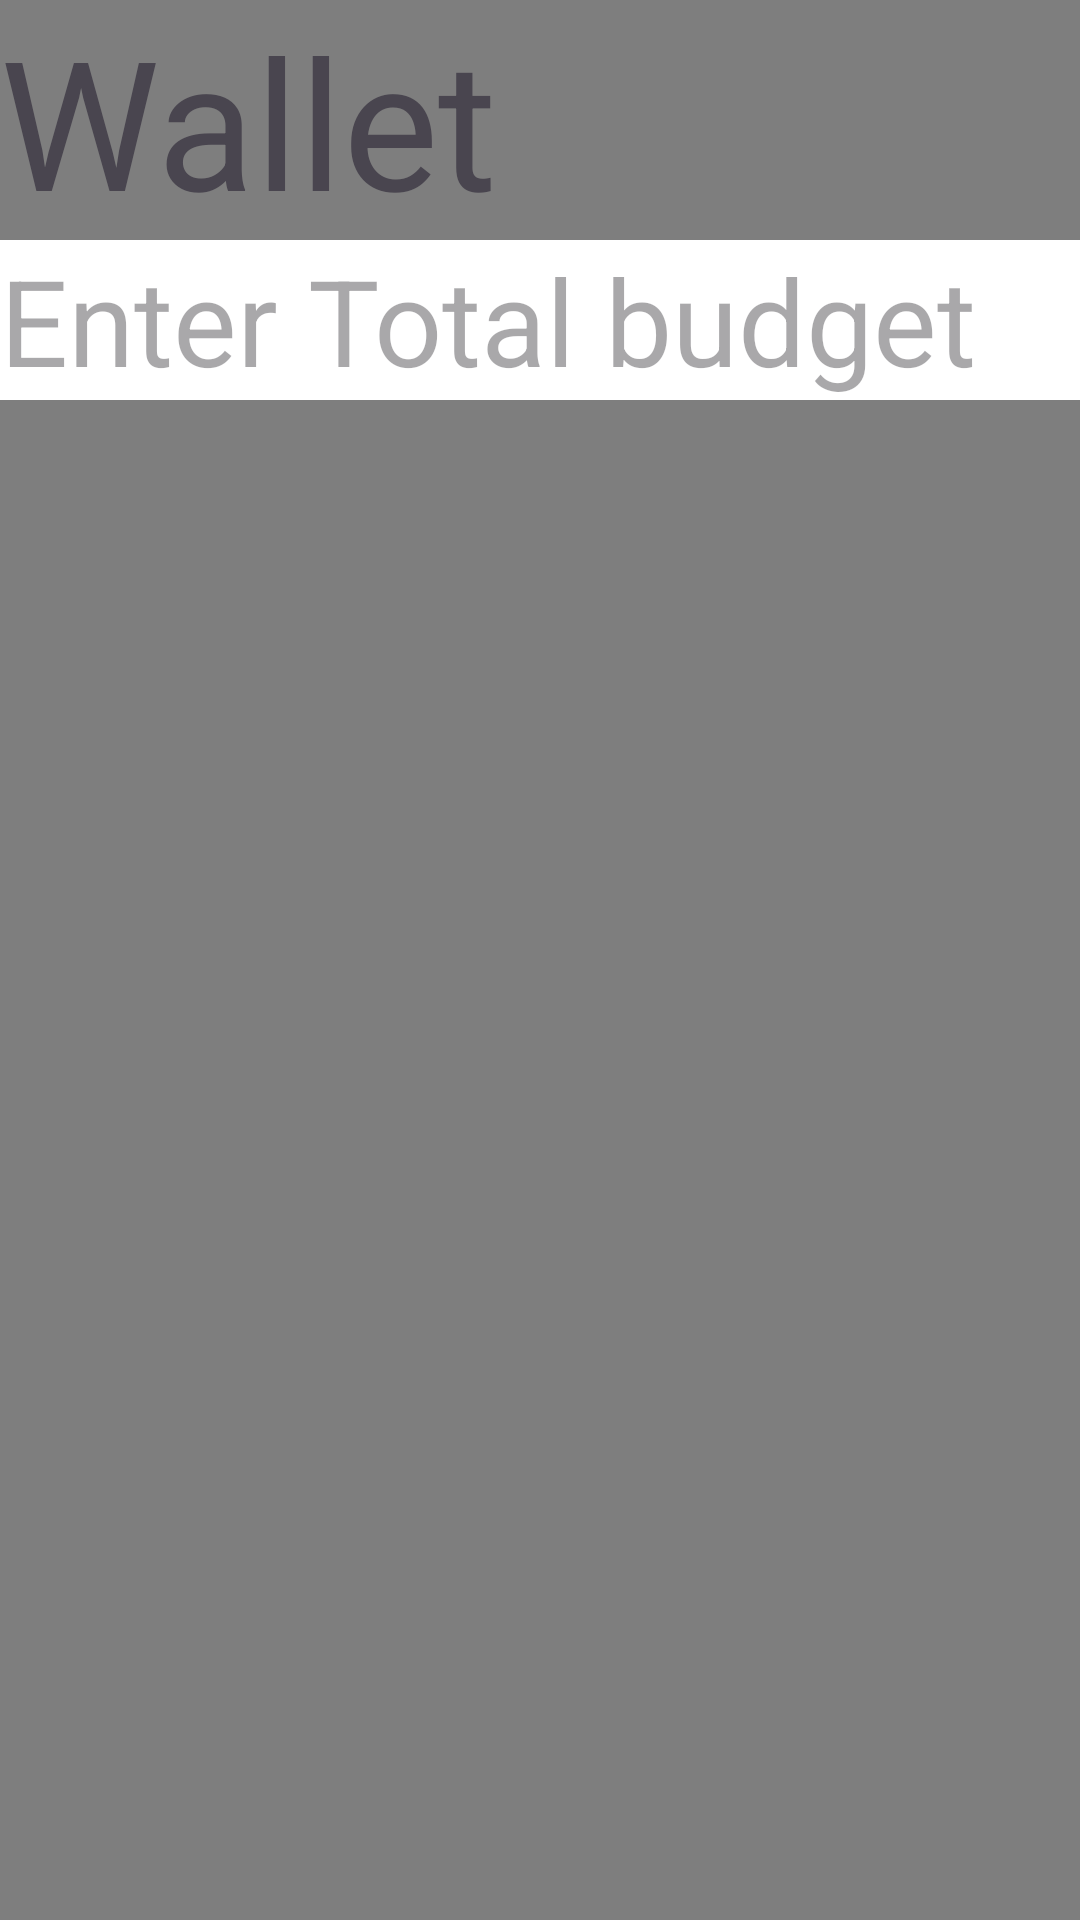

Write the Android layout XML for this screen, with the resource values it uses.
<!-- AndroidManifest.xml: application theme Theme.PFM -->
<!-- res/layout/activity_finance_wallet.xml -->
<?xml version="1.0" encoding="utf-8"?>
<LinearLayout xmlns:android="http://schemas.android.com/apk/res/android"
    xmlns:app="http://schemas.android.com/apk/res-auto"
    xmlns:tools="http://schemas.android.com/tools"
    android:layout_width="match_parent"
    android:layout_height="match_parent"
    android:background="#7E7E7E"
    android:orientation="vertical"
    tools:context=".FinanceWallet">

    <TextView
        android:layout_width="match_parent"
        android:layout_height="wrap_content"
        android:textSize="60dp"
        android:text="Wallet"/>

    <EditText
        android:layout_width="match_parent"
        android:layout_height="wrap_content"
        android:background="@color/white"
        android:textSize="40dp"
        android:hint="Enter Total budget"/>

</LinearLayout>
<!-- resources referenced by this layout -->
<resources>
  <style name="Theme.PFM" parent="Base.Theme.PFM" />
  <style name="Base.Theme.PFM" parent="Theme.Material3.DayNight.NoActionBar">
          
          
      </style>
  <!-- not gathered from this repository: default colours our renderer supplied (Android Studio template values) -->
  <color name="white">#FFFFFFFF</color>
</resources>
